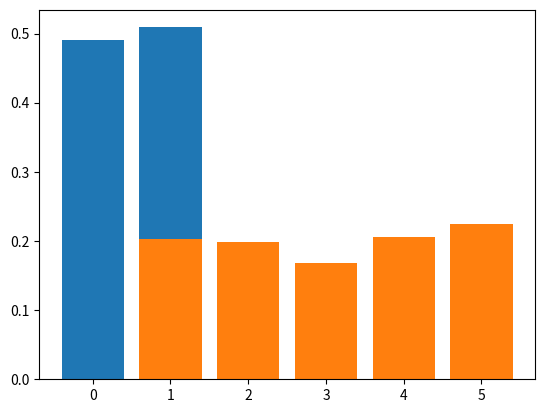

Recreate this plot in Python.
import numpy as np
from numpy.random import randint
from numpy.random import binomial
import pandas as pd
import matplotlib.pyplot as plt

def bit_seq(seq_length=1):
    # Return random bits
    #
    outcome = binomial(1, 0.5, seq_length)
    return outcome

def int_seq(max_int=2,seq_length=1):
    # Return random integers between 1 and max_int (inclusive)
    #
    outcome = randint(1, max_int+1, seq_length)
    return outcome

seq_length = 1000
bits = bit_seq(seq_length)
epmf = np.bincount(bits) / seq_length
plt.bar([0, 1], epmf)
plt.show

max_int = 5
seq_length = 1000
ints = int_seq(max_int,seq_length)
epmf = np.bincount(ints,minlength=max_int+1) / seq_length
plt.bar(range(1,max_int+1),epmf[1:])
plt.show

max_int = 10

sample_means = []
sample_variances = []

seq_lengths = [1, 10, 100, 1000, 10000]
num_lengths = len(seq_lengths)

for idy in range(num_lengths):
  print(seq_lengths[idy])
  # EDIT
  #
  sample_means.append(0)
  sample_variances.append(0)

print(sample_means)
print(sample_variances)

mydata = {'seq_length': seq_lengths, 'sample_mean': sample_means, 'sample_variance': sample_variances}
df = pd.DataFrame(data=mydata)
df.to_csv("1challenge.csv")
print(df)